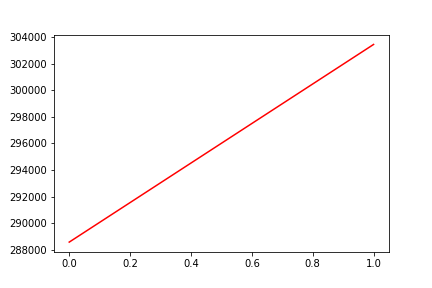

The file beside this chart, header and first rows:
, date, assets
0, 0, 288587
1, 20190220, 303437
